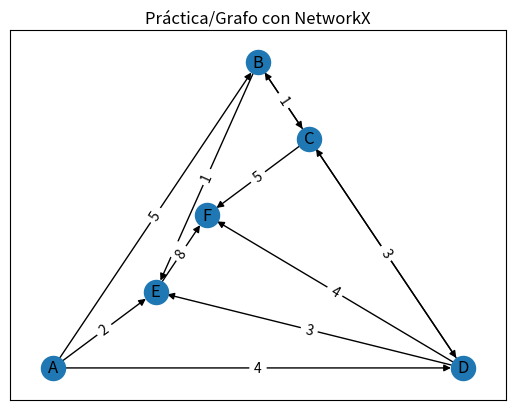

The script that saved this image:
# Importar la libreria networkx como nx
# Importa la libreria pyplot de matplotlib como plt
import networkx as nx
import matplotlib.pyplot as plt

def agregar_arista(G, u, v, w=1, di=True):
    G.add_edge(u, v, weight=w)

    # Si el grafo no es dirigido
    if not di:
        # Se agrega otra arista en sentido contrario
        G.add_edge(v, u, weight=w)


if __name__ == '__main__':
    # Instanciar DiGraph
    G = nx.DiGraph()

    # Agregar pares de nodos/aristas
    agregar_arista(G, "A", "B", 5)
    agregar_arista(G, "A", "D", 4)
    agregar_arista(G, "A", "E", 2)
    agregar_arista(G, "B", "C", 1, False)
    agregar_arista(G, "B", "E")
    agregar_arista(G, "C", "D", 3, False)
    agregar_arista(G, "C", "F", 5)
    agregar_arista(G, "D", "E", 3)
    agregar_arista(G, "D", "F", 4)
    agregar_arista(G, "E", "F", 8)

    # Dibujar las redes
    pos = nx.layout.planar_layout(G)
    nx.draw_networkx(G, pos)
    labels = nx.get_edge_attributes(G, 'weight')
    nx.draw_networkx_edge_labels(G, pos, edge_labels=labels)
    plt.title("Práctica/Grafo con NetworkX")
    plt.show()
